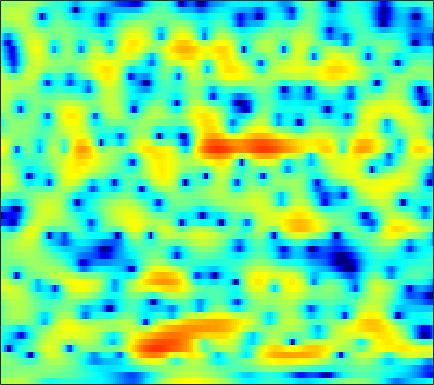

The file beside this chart, header and first rows:
1.7839, 1.8671, 2.0083, 2.1506, 2.2332, 2.3294, 2.3794, 2.3947, 2.3405, 2.211, 1.9904, 1.7716, 1.4096, 0.93966, 0.52076, -0.11329, -0.86008, -1.4715, -2.3378, -3.2, -3.9874, -4.4558, -4.8773, -5.0198
-0.7054, -0.4331, -0.1172, 0.1533, 0.3265, 0.5199, 0.6675, 0.7477, 0.8179, 0.8513, 0.848, 0.8223, 0.7585, 0.6667, 0.58, 0.4503, 0.3049, 0.1902, 0.03527, -0.1192, -0.2639, -0.3652, -0.4933, -0.6113
-0.8976, -0.6643, -0.4264, -0.2506, -0.153, -0.0628, -0.01883, -0.007187, -0.01362, -0.03282, -0.0541, -0.06183, -0.06934, -0.05723, -0.03521, 0.01218, 0.07907, 0.1338, 0.2084, 0.2837, 0.3509, 0.3878, 0.4168, 0.4158
0.635, 0.5989, 0.4792, 0.2837, 0.0904, -0.2277, -0.6113, -0.9513, -1.45, -1.994, -2.534, -2.893, -3.235, -3.306, -3.153, -2.676, -1.985, -1.413, -0.6413, 0.06985, 0.6793, 1.06, 1.449, 1.711
0.9084, 0.3313, -0.4208, -1.069, -1.484, -1.926, -2.304, -2.629, -3.209, -4.152, -5.626, -7.352, -11.11, -18.91, -19.85, -10.6, -5.693, -3.244, -0.8614, 0.8557, 2.087, 2.759, 3.353, 3.647
-4.06, -6.549, -11.47, -21.35, -20.67, -12.32, -8.476, -6.785, -5.24, -4.255, -3.618, -3.267, -2.829, -2.335, -1.833, -0.9787, 0.05818, 0.8835, 1.942, 2.878, 3.615, 4.013, 4.316, 4.343
-4.43, -5.438, -6.671, -7.571, -7.966, -8.124, -7.948, -7.716, -7.279, -6.683, -5.979, -5.336, -4.36, -3.321, -2.514, -1.453, -0.4355, 0.2879, 1.161, 1.935, 2.576, 2.961, 3.323, 3.526
-4.111, -4.538, -5.219, -6.08, -6.893, -8.214, -10.01, -11.82, -14.98, -18.21, -16.22, -12.99, -9.409, -6.73, -5.137, -3.392, -1.97, -1.07, -0.0471, 0.819, 1.556, 2.041, 2.604, 3.076
-3.554, -3.298, -3.219, -3.414, -3.724, -4.372, -5.242, -5.985, -6.94, -7.452, -7.212, -6.555, -5.398, -4.231, -3.471, -2.652, -2.022, -1.648, -1.219, -0.7809, -0.2697, 0.1925, 0.9105, 1.692
-1.831, -1.13, -0.4409, 0.02214, 0.2313, 0.3715, 0.3808, 0.33, 0.2297, 0.1373, 0.01842, -0.08084, -0.2558, -0.5407, -0.8701, -1.529, -2.545, -3.61, -5.502, -7.834, -9.285, -8.3, -5.4, -2.632
-1.166, -0.4786, 0.2956, 0.9232, 1.288, 1.64, 1.867, 1.962, 1.98, 1.893, 1.687, 1.461, 1.039, 0.4667, -0.07794, -0.9991, -2.176, -3.249, -4.897, -6.544, -7.393, -6.995, -5.402, -3.523
-1.508, -0.7685, 0.06667, 0.7358, 1.129, 1.534, 1.802, 1.91, 1.943, 1.855, 1.665, 1.454, 1.083, 0.6231, 0.2255, -0.3499, -0.9528, -1.399, -1.941, -2.348, -2.563, -2.577, -2.405, -2.067
-0.803, -0.07478, 0.7241, 1.335, 1.687, 2.02, 2.204, 2.251, 2.211, 2.045, 1.776, 1.506, 1.076, 0.5826, 0.1822, -0.3784, -0.93, -1.324, -1.812, -2.227, -2.566, -2.754, -2.911, -2.923
1.305, 1.81, 2.351, 2.733, 2.926, 3.061, 3.055, 2.97, 2.75, 2.405, 1.927, 1.482, 0.7894, -0.00793, -0.6484, -1.513, -2.331, -2.878, -3.49, -4.04, -4.592, -5.063, -5.815, -6.616
3.241, 3.502, 3.705, 3.747, 3.692, 3.515, 3.249, 3.01, 2.635, 2.181, 1.581, 0.9951, -0.0568, -1.498, -2.888, -5.172, -7.625, -8.84, -8.667, -7.477, -6.628, -6.527, -7.286, -9.445
2.904, 3.006, 2.824, 2.301, 1.69, 0.6732, -0.3307, -0.8576, -1.073, -0.8284, -0.5121, -0.444, -0.7648, -1.679, -2.821, -5.02, -7.789, -9.127, -7.959, -5.528, -3.618, -2.665, -1.869, -1.411
0.2731, 0.3294, -0.1066, -1.214, -2.607, -5.584, -11.13, -21.23, -14.75, -7.55, -4.167, -2.665, -1.441, -0.8218, -0.6302, -0.567, -0.5611, -0.4986, -0.2712, 0.1174, 0.5845, 0.9362, 1.357, 1.723
-0.91, -0.8103, -0.956, -1.409, -1.911, -2.707, -3.417, -3.686, -3.537, -2.861, -1.964, -1.31, -0.5552, 0.02678, 0.3592, 0.678, 0.9038, 1.033, 1.18, 1.3, 1.396, 1.455, 1.498, 1.507
-0.6612, -0.5112, -0.396, -0.3588, -0.3683, -0.3922, -0.3951, -0.365, -0.2372, -0.03244, 0.2226, 0.4274, 0.6881, 0.8989, 1.021, 1.124, 1.16, 1.148, 1.079, 0.9617, 0.7951, 0.6414, 0.4033, 0.1175
-0.3142, -0.0933, 0.1723, 0.4048, 0.5557, 0.7414, 0.9101, 1.028, 1.186, 1.326, 1.443, 1.513, 1.56, 1.548, 1.491, 1.353, 1.14, 0.9314, 0.5897, 0.1882, -0.2618, -0.6266, -1.14, -1.683
-0.3107, 0.01591, 0.411, 0.7665, 1.013, 1.316, 1.594, 1.79, 2.012, 2.19, 2.31, 2.35, 2.32, 2.189, 2.009, 1.659, 1.173, 0.7196, 0.02201, -0.7741, -1.625, -2.277, -3.133, -3.953
-0.6842, -0.2849, 0.172, 0.5752, 0.8688, 1.248, 1.645, 1.954, 2.346, 2.712, 3.007, 3.15, 3.222, 3.117, 2.897, 2.391, 1.618, 0.8498, -0.4432, -2.013, -3.771, -5.059, -6.503, -7.443
-1.493, -1.317, -1.183, -1.08, -0.9558, -0.6329, -0.07307, 0.4835, 1.364, 2.284, 3.118, 3.641, 4.14, 4.357, 4.317, 3.926, 3.12, 2.184, 0.3801, -2.279, -6.328, -11.18, -25.2, -15.02
-5.108, -5.614, -6.484, -7.624, -8.63, -9.484, -8.648, -6.875, -4.087, -1.581, 0.4831, 1.75, 3.052, 3.949, 4.359, 4.568, 4.354, 3.914, 2.959, 1.605, -0.04766, -1.267, -2.437, -2.722
-14.36, -14.55, -14.82, -15.92, -17.62, -20.87, -19.88, -15.91, -11.08, -7.446, -4.52, -2.702, -0.7254, 0.8483, 1.747, 2.63, 3.157, 3.352, 3.366, 3.172, 2.84, 2.564, 2.205, 1.903
-21.86, -19.16, -17.15, -16.49, -16.43, -16.66, -16.55, -15.9, -13.86, -11.05, -8.073, -5.985, -3.557, -1.547, -0.3089, 0.997, 1.988, 2.537, 3.047, 3.346, 3.484, 3.487, 3.398, 3.218
-10.22, -10.82, -11.6, -12.6, -13.77, -16.23, -20.99, -29.69, -22.24, -14.18, -9.492, -6.922, -4.215, -2.113, -0.8396, 0.5361, 1.602, 2.225, 2.869, 3.314, 3.588, 3.695, 3.718, 3.608
-4.467, -4.983, -5.706, -6.521, -7.189, -8.051, -8.697, -8.787, -8.158, -6.865, -5.271, -4.053, -2.539, -1.223, -0.3694, 0.6005, 1.382, 1.863, 2.367, 2.738, 2.983, 3.104, 3.173, 3.135
-0.6202, -0.7966, -1.112, -1.478, -1.752, -2.095, -2.37, -2.464, -2.45, -2.26, -1.925, -1.621, -1.158, -0.7141, -0.3697, 0.05663, 0.4298, 0.6588, 0.8876, 1.052, 1.173, 1.253, 1.353, 1.478
2.283, 2.265, 2.126, 1.878, 1.631, 1.23, 0.7819, 0.4153, -0.1068, -0.6167, -1.095, -1.406, -1.719, -1.859, -1.866, -1.789, -1.694, -1.68, -1.768, -2.023, -2.356, -2.566, -2.575, -2.092
4.154, 4.152, 4.018, 3.725, 3.389, 2.799, 2.03, 1.303, 0.1463, -1.28, -2.974, -4.335, -5.998, -6.775, -6.617, -5.817, -5.039, -4.713, -4.82, -5.731, -7.79, -10.47, -15.35, -12.04
3.924, 3.987, 3.902, 3.612, 3.258, 2.583, 1.635, 0.7387, -0.7925, -2.817, -5.623, -8.578, -15.07, -23.68, -15.52, -10.08, -7.356, -6.223, -5.541, -5.588, -6.229, -6.858, -7.228, -6.079
2.097, 2.329, 2.382, 2.166, 1.853, 1.233, 0.4014, -0.318, -1.446, -2.71, -4.116, -5.163, -6.344, -6.855, -6.775, -6.151, -5.336, -4.758, -4.087, -3.563, -3.101, -2.751, -2.15, -1.356
1.243, 1.449, 1.396, 1.017, 0.5525, -0.2023, -1.018, -1.616, -2.304, -2.834, -3.252, -3.481, -3.687, -3.815, -3.812, -3.699, -3.475, -3.226, -2.814, -2.311, -1.723, -1.253, -0.5856, 0.1179
3.034, 2.846, 2.216, 1.149, 0.0543, -1.725, -3.619, -4.744, -5.166, -4.546, -3.6, -3.033, -2.553, -2.409, -2.451, -2.685, -2.951, -3.055, -2.917, -2.334, -1.451, -0.6917, 0.2674, 1.046
5.896, 5.438, 4.453, 2.921, 1.308, -1.854, -7.013, -13.91, -12.45, -5.939, -2.809, -1.549, -0.7873, -0.7916, -1.329, -2.765, -5.207, -7.777, -10.03, -7.008, -3.269, -1.187, 0.7393, 1.903
4.517, 4.233, 3.66, 2.825, 2.028, 0.8198, -0.3417, -0.9773, -1.28, -1.022, -0.6088, -0.3786, -0.3618, -0.7853, -1.448, -2.822, -4.814, -6.437, -7.519, -6.041, -3.608, -1.991, -0.3984, 0.6326
0.9247, 1.058, 1.144, 1.117, 1.017, 0.8192, 0.5657, 0.4074, 0.2376, 0.1146, -0.006698, -0.1225, -0.3531, -0.7357, -1.091, -1.655, -2.221, -2.559, -2.749, -2.607, -2.167, -1.728, -1.062, -0.4508
-2.769, -1.89, -0.9453, -0.2661, 0.08983, 0.38, 0.5204, 0.5513, 0.5366, 0.4701, 0.3758, 0.2641, 0.05836, -0.2066, -0.4599, -0.8587, -1.289, -1.626, -2.039, -2.348, -2.462, -2.385, -2.01, -1.372
-5.142, -3.228, -1.533, -0.4942, -0.01529, 0.3127, 0.4432, 0.438, 0.3943, 0.3509, 0.3451, 0.3527, 0.3363, 0.2433, 0.07645, -0.31, -0.9195, -1.558, -2.692, -4.114, -5.605, -6.33, -6.01, -4.247
-1.614, -0.8097, -0.05038, 0.2888, 0.2591, -0.1034, -0.7622, -1.348, -2.014, -2.242, -1.928, -1.432, -0.7259, -0.1922, 0.01706, -0.02614, -0.527, -1.219, -2.715, -5.151, -9.272, -14.4, -13.9, -6.953
1.328, 1.327, 1.126, 0.5952, -0.08994, -1.506, -3.786, -6.32, -11.71, -16.12, -9.691, -6.282, -3.403, -1.685, -0.8849, -0.3229, -0.2238, -0.4065, -0.9049, -1.593, -2.237, -2.466, -2.209, -1.286
2.323, 2.149, 1.726, 1.047, 0.3447, -0.901, -2.526, -3.958, -5.762, -6.471, -5.529, -4.296, -2.747, -1.556, -0.9266, -0.3995, -0.1412, -0.1052, -0.1871, -0.3328, -0.4408, -0.4416, -0.2901, 0.01779
2.759, 2.634, 2.348, 1.924, 1.523, 0.9131, 0.2761, -0.1761, -0.6549, -0.8914, -0.8674, -0.7314, -0.4845, -0.2415, -0.1331, -0.1051, -0.2345, -0.4101, -0.7299, -1.071, -1.357, -1.5, -1.544, -1.435
3.102, 3.019, 2.827, 2.567, 2.343, 2.031, 1.744, 1.565, 1.381, 1.26, 1.192, 1.144, 1.061, 0.8846, 0.6684, 0.2242, -0.4471, -1.092, -2.128, -3.289, -4.373, -4.938, -5.168, -4.814
3.291, 3.125, 2.818, 2.473, 2.231, 1.972, 1.817, 1.787, 1.85, 1.978, 2.109, 2.184, 2.188, 2.008, 1.723, 1.075, 0.0601, -1.03, -3.059, -6.09, -10.87, -16.15, -15.28, -9.841
2.654, 2.164, 1.359, 0.4687, -0.1603, -0.757, -0.9091, -0.688, -0.03633, 0.8198, 1.664, 2.208, 2.729, 2.997, 2.988, 2.676, 1.986, 1.183, -0.2976, -2.232, -4.379, -5.632, -5.935, -4.867
0.01929, -1.045, -2.86, -5.23, -7.455, -10.88, -12.23, -10.13, -6.489, -3.454, -1.137, 0.2036, 1.573, 2.518, 2.966, 3.248, 3.182, 2.947, 2.432, 1.78, 1.112, 0.6935, 0.3115, 0.1297
-3.022, -4.475, -6.824, -9.595, -11.96, -15.1, -15.92, -13.87, -9.976, -6.446, -3.534, -1.753, 0.1407, 1.536, 2.299, 2.973, 3.302, 3.358, 3.217, 2.875, 2.404, 2.02, 1.521, 1.076
-4.492, -6.324, -9.126, -12.33, -14.96, -17.44, -16.13, -13.47, -9.686, -6.26, -3.363, -1.531, 0.4673, 1.992, 2.851, 3.628, 4.032, 4.101, 3.898, 3.384, 2.606, 1.865, 0.7785, -0.2794
-5.17, -7.263, -10.35, -13.6, -16.1, -18.62, -16.05, -12.38, -8.026, -4.534, -1.734, -0.011, 1.851, 3.251, 4.019, 4.689, 4.966, 4.913, 4.493, 3.654, 2.317, 0.9026, -1.734, -5.599
-6.846, -9.807, -15, -19.61, -17.67, -13.41, -9.949, -7.641, -4.846, -2.418, -0.3523, 0.9518, 2.359, 3.393, 3.936, 4.373, 4.477, 4.347, 3.892, 3.089, 1.894, 0.7184, -1.304, -3.714
-5.4, -7.201, -9.756, -11.13, -10.47, -8.235, -5.857, -4.224, -2.337, -0.7434, 0.5608, 1.355, 2.171, 2.724, 2.967, 3.081, 2.984, 2.794, 2.403, 1.879, 1.261, 0.762, 0.09908, -0.4734
-2.004, -2.327, -2.653, -2.708, -2.504, -1.938, -1.152, -0.516, 0.3055, 1.02, 1.58, 1.867, 2.059, 2.03, 1.869, 1.484, 0.9654, 0.5316, -0.01639, -0.4304, -0.6597, -0.7234, -0.6813, -0.5695
0.2298, 0.4412, 0.691, 0.938, 1.144, 1.454, 1.781, 2.012, 2.275, 2.438, 2.451, 2.335, 1.976, 1.335, 0.6494, -0.5613, -2.115, -3.437, -5.07, -5.859, -5.389, -4.548, -3.348, -2.331
1.265, 1.632, 2.022, 2.337, 2.533, 2.751, 2.917, 3.006, 3.049, 2.979, 2.749, 2.447, 1.823, 0.8691, -0.1261, -1.952, -4.602, -7.49, -14.1, -26.85, -12.78, -8.793, -5.764, -3.967
1.367, 1.647, 1.938, 2.16, 2.293, 2.433, 2.538, 2.594, 2.625, 2.586, 2.446, 2.245, 1.81, 1.143, 0.4637, -0.7091, -2.167, -3.369, -4.832, -5.635, -5.519, -5.05, -4.293, -3.664
0.8282, 0.8954, 0.9611, 0.9911, 0.9982, 1.004, 1.039, 1.102, 1.264, 1.499, 1.76, 1.921, 2.031, 1.977, 1.81, 1.418, 0.8534, 0.3595, -0.3296, -1.001, -1.616, -2.047, -2.604, -3.117
